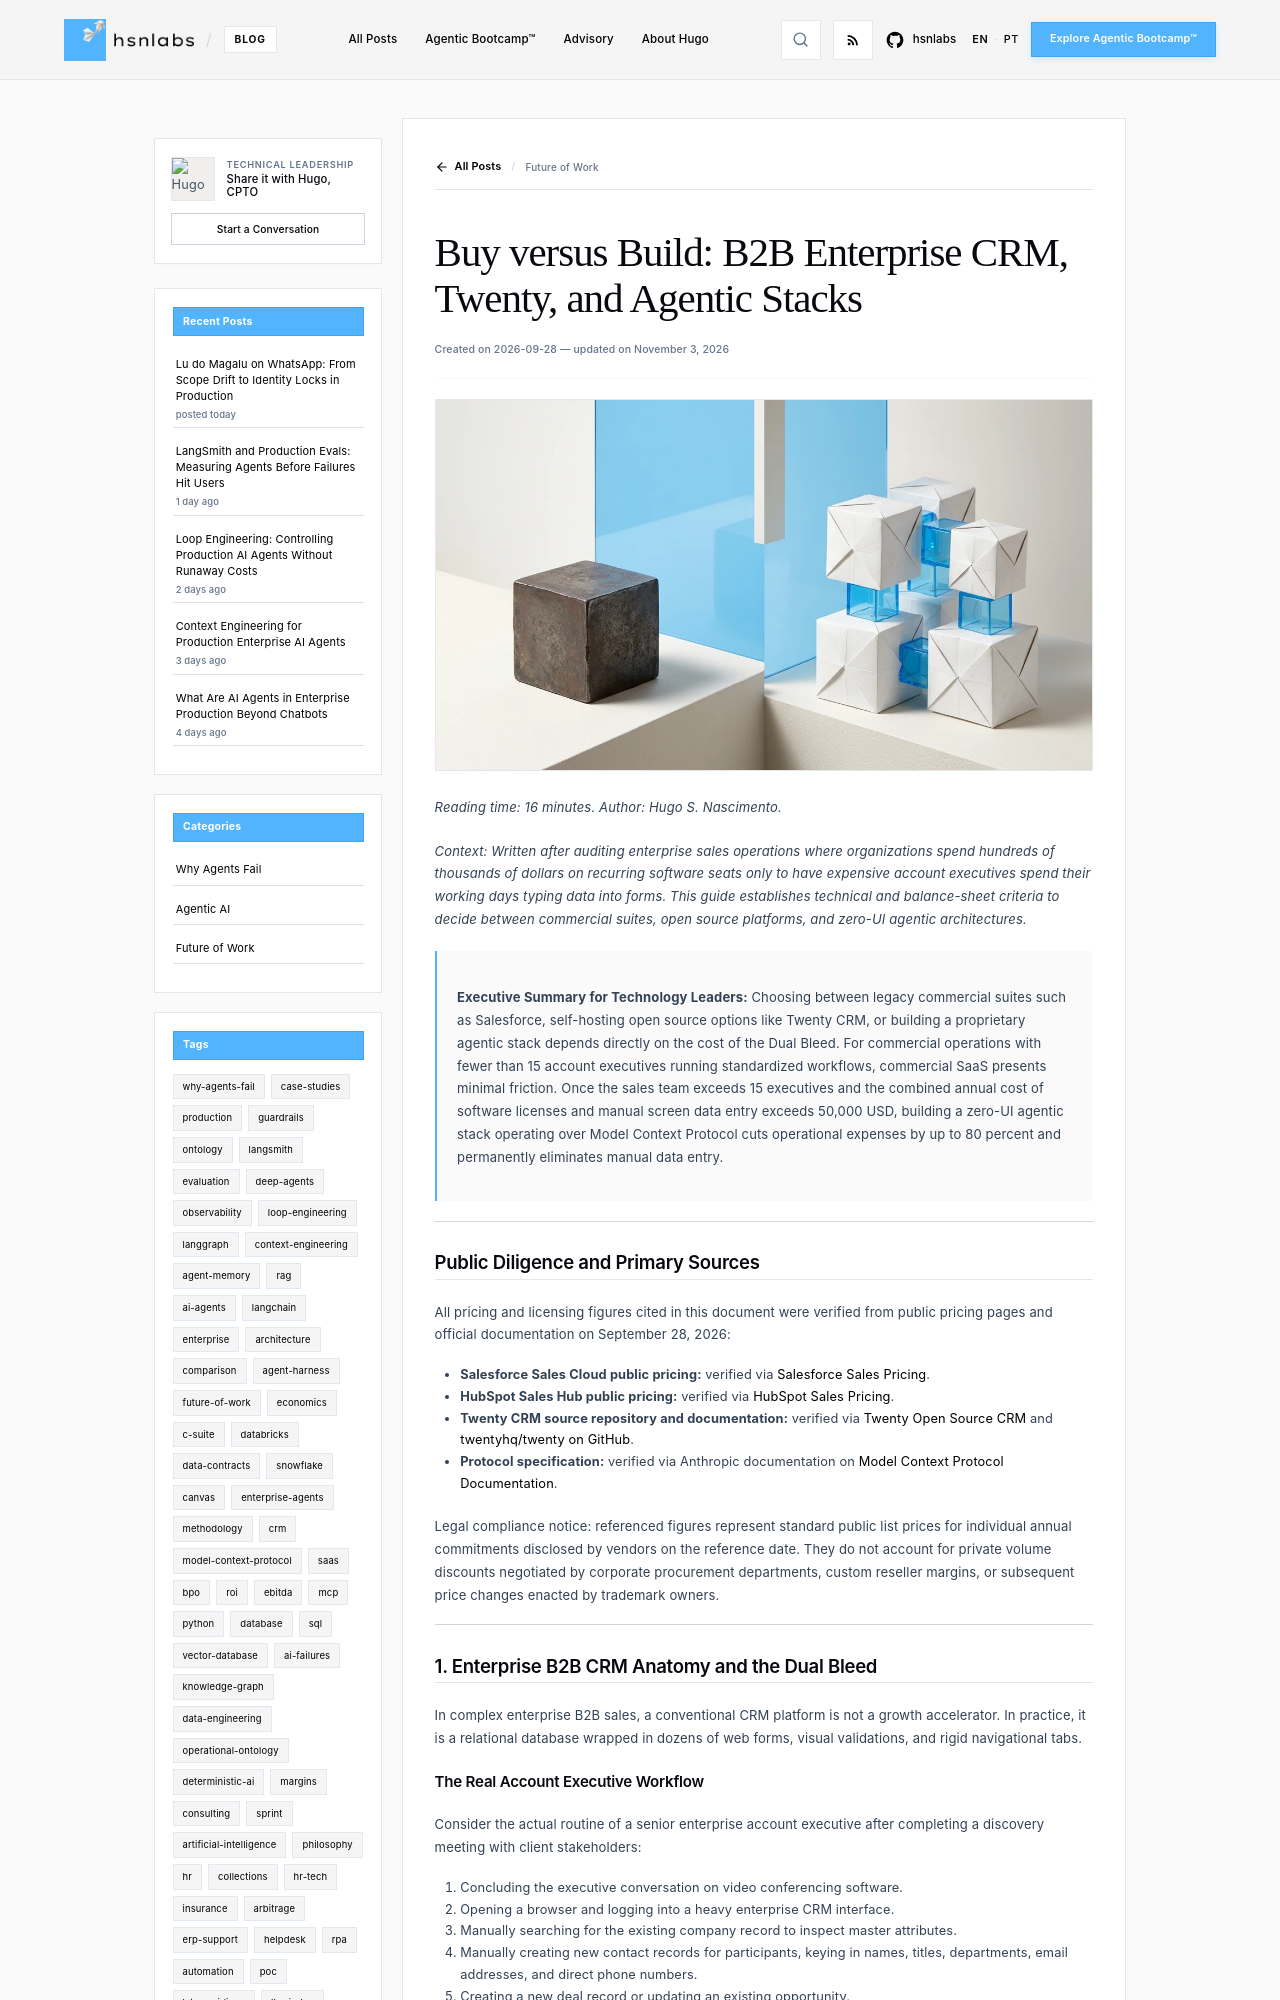

repository: hsnlabs-ai/blog · page: post/buy-versus-build-b2b-enterprise-crm/index.html · generator: mkdocs

---
title: "Buy versus Build: B2B Enterprise CRM, Twenty, and Agentic Stacks"
date: "2026-09-28"
category: Future of Work
tags:
  - crm
  - model-context-protocol
  - saas
  - bpo
  - architecture
description: "Technical and financial analysis comparing Salesforce seats, Twenty CRM, and custom agentic stacks for enterprise engineering leaders."
author: Hugo S. Nascimento
image: assets/images/posts/buy-versus-build-b2b-enterprise-crm/cover.webp
---

*Reading time: 16 minutes. Author: Hugo S. Nascimento.*

<!-- more -->

*Context: Written after auditing enterprise sales operations where organizations spend hundreds of thousands of dollars on recurring software seats only to have expensive account executives spend their working days typing data into forms. This guide establishes technical and balance-sheet criteria to decide between commercial suites, open source platforms, and zero-UI agentic architectures.*

> **Executive Summary for Technology Leaders:** Choosing between legacy commercial suites such as Salesforce, self-hosting open source options like Twenty CRM, or building a proprietary agentic stack depends directly on the cost of the Dual Bleed. For commercial operations with fewer than 15 account executives running standardized workflows, commercial SaaS presents minimal friction. Once the sales team exceeds 15 executives and the combined annual cost of software licenses and manual screen data entry exceeds 50,000 USD, building a zero-UI agentic stack operating over Model Context Protocol cuts operational expenses by up to 80 percent and permanently eliminates manual data entry.

---

## Public Diligence and Primary Sources

All pricing and licensing figures cited in this document were verified from public pricing pages and official documentation on September 28, 2026:

* **Salesforce Sales Cloud public pricing:** verified via <a href="https://www.salesforce.com/sales/pricing/">Salesforce Sales Pricing</a>.
* **HubSpot Sales Hub public pricing:** verified via <a href="https://www.hubspot.com/pricing/sales">HubSpot Sales Pricing</a>.
* **Twenty CRM source repository and documentation:** verified via <a href="https://twenty.com">Twenty Open Source CRM</a> and <a href="https://github.com/twentyhq/twenty">twentyhq/twenty on GitHub</a>.
* **Protocol specification:** verified via Anthropic documentation on <a href="https://modelcontextprotocol.io">Model Context Protocol Documentation</a>.

Legal compliance notice: referenced figures represent standard public list prices for individual annual commitments disclosed by vendors on the reference date. They do not account for private volume discounts negotiated by corporate procurement departments, custom reseller margins, or subsequent price changes enacted by trademark owners.

---

## 1. Enterprise B2B CRM Anatomy and the Dual Bleed

In complex enterprise B2B sales, a conventional CRM platform is not a growth accelerator. In practice, it is a relational database wrapped in dozens of web forms, visual validations, and rigid navigational tabs.
